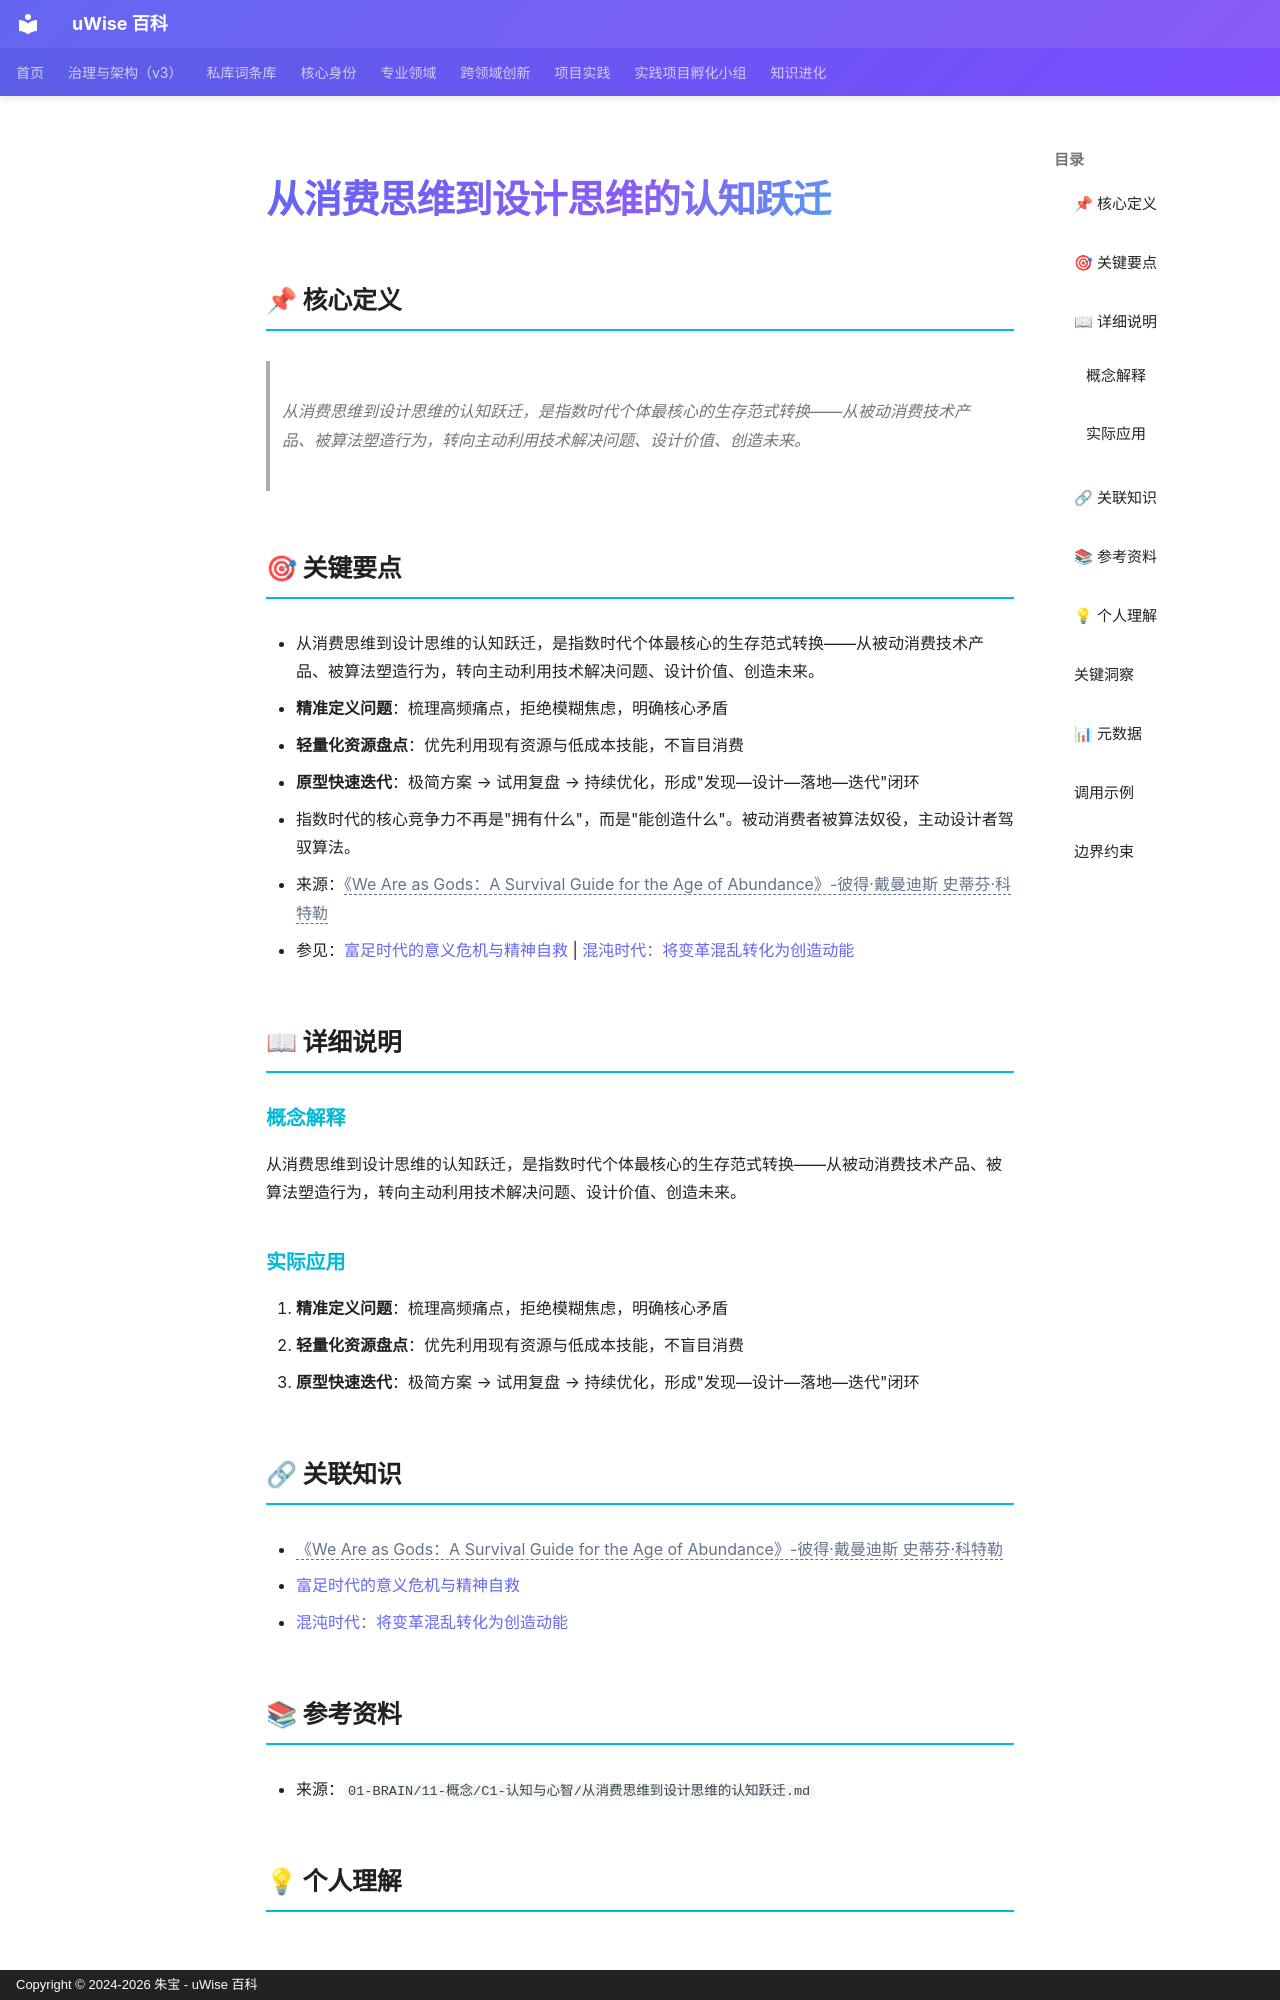

repository: zhubao315/uWise · page: vault-encyclopedia/md-a7121f11/index.html · generator: mkdocs · copyright: Copyright © 2024-2026 朱宝 - uWise 百科

---
title: "从消费思维到设计思维的认知跃迁"
description: "从消费思维到设计思维的认知跃迁，是指数时代个体最核心的生存范式转换——从被动消费技术产品、被算法塑造行为，转向主动利用技术解决问题、设计价值、创造未来。"
---

# 从消费思维到设计思维的认知跃迁

## 📌 核心定义

> 从消费思维到设计思维的认知跃迁，是指数时代个体最核心的生存范式转换——从被动消费技术产品、被算法塑造行为，转向主动利用技术解决问题、设计价值、创造未来。

## 🎯 关键要点

- 从消费思维到设计思维的认知跃迁，是指数时代个体最核心的生存范式转换——从被动消费技术产品、被算法塑造行为，转向主动利用技术解决问题、设计价值、创造未来。
- **精准定义问题**：梳理高频痛点，拒绝模糊焦虑，明确核心矛盾
- **轻量化资源盘点**：优先利用现有资源与低成本技能，不盲目消费
- **原型快速迭代**：极简方案 → 试用复盘 → 持续优化，形成"发现—设计—落地—迭代"闭环
- 指数时代的核心竞争力不再是"拥有什么"，而是"能创造什么"。被动消费者被算法奴役，主动设计者驾驭算法。
- 来源：<span class="uw-unresolved" data-target="《We Are as Gods：A Survival Guide for the Age of Abundance》-彼得·戴曼迪斯 史蒂芬·科特勒" title="未解析的双链目标：《We Are as Gods：A Survival Guide for the Age of Abundance》-彼得·戴曼迪斯 史蒂芬·科特勒">《We Are as Gods：A Survival Guide for the Age of Abundance》-彼得·戴曼迪斯 史蒂芬·科特勒</span>
- 参见：[富足时代的意义危机与精神自救](../md-f7d8f07a/) | [混沌时代：将变革混乱转化为创造动能](../md-bf3e8413/)

## 📖 详细说明

### 概念解释
从消费思维到设计思维的认知跃迁，是指数时代个体最核心的生存范式转换——从被动消费技术产品、被算法塑造行为，转向主动利用技术解决问题、设计价值、创造未来。


### 实际应用

1. **精准定义问题**：梳理高频痛点，拒绝模糊焦虑，明确核心矛盾
2. **轻量化资源盘点**：优先利用现有资源与低成本技能，不盲目消费
3. **原型快速迭代**：极简方案 → 试用复盘 → 持续优化，形成"发现—设计—落地—迭代"闭环
